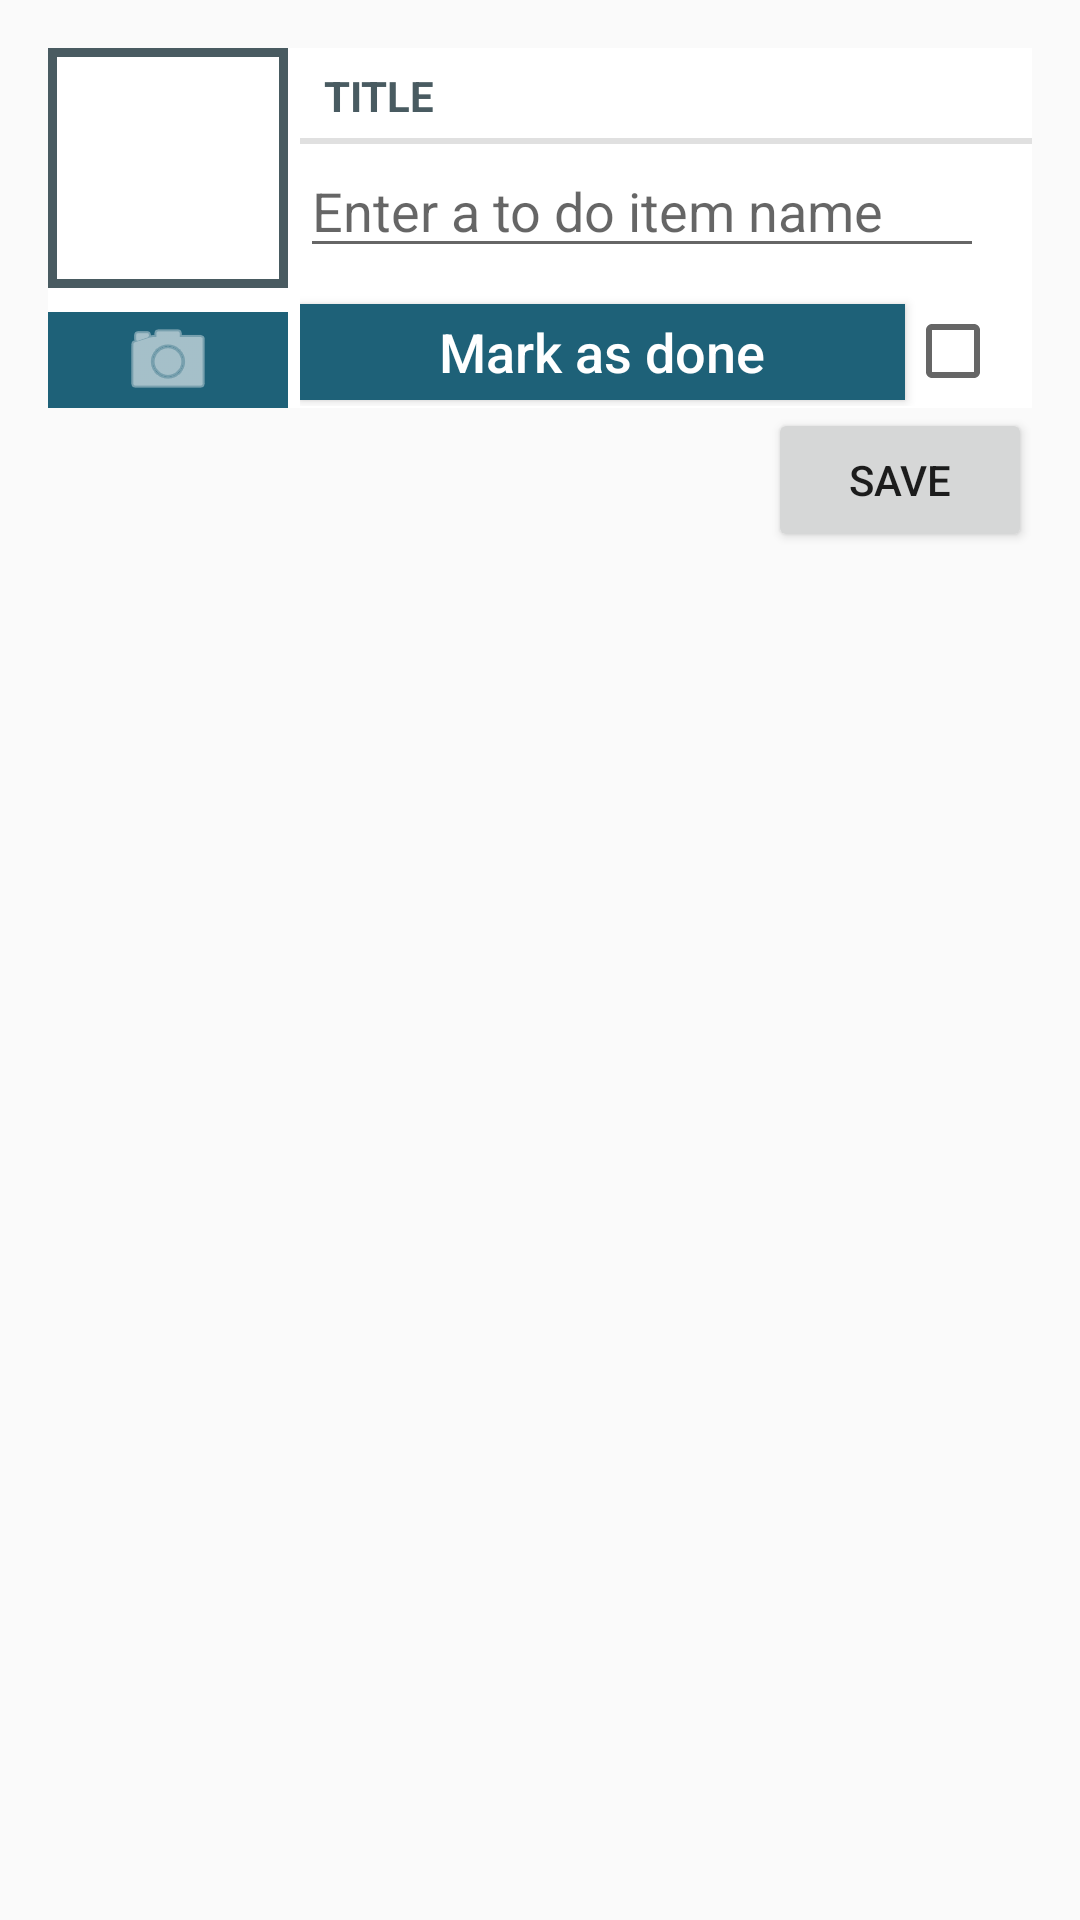

Here is an Android app screen rendered from its layout file. Give the layout XML and the strings, colors and styles it references.
<!-- AndroidManifest.xml: application theme AppTheme -->
<!-- res/layout/to_do_item_fragment.xml -->
<?xml version="1.0" encoding="utf-8"?>
<LinearLayout xmlns:android="http://schemas.android.com/apk/res/android"
              android:orientation="vertical"
              android:layout_width="match_parent"
              android:layout_height="match_parent">
    <include layout="@layout/view_photo_and_item"
             ></include>

    <Button
        android:layout_width="wrap_content"
        android:layout_height="wrap_content"
        android:text="Save"
        android:id="@+id/btnSaveToDo"
        android:layout_gravity="right"
        android:layout_marginRight="16dp"/>

</LinearLayout>
<!-- res/layout/view_photo_and_item.xml (included above) -->
<?xml version="1.0" encoding="utf-8"?>
<LinearLayout xmlns:android="http://schemas.android.com/apk/res/android"
              android:layout_marginTop="16dp"
              android:layout_marginLeft="16dp"
              android:layout_marginRight="16dp"
              android:background="@color/buttonTextColor"
              android:layout_width="match_parent"
              android:layout_height="wrap_content">
    <LinearLayout
        android:orientation="vertical"
        android:layout_marginRight="4dp"
        android:layout_width="wrap_content"
        android:layout_height="wrap_content">

        <ImageView
            android:id="@+id/todo_photo"
            android:layout_width="80dp"
            android:layout_height="80dp"
            android:scaleType="centerCrop"
            android:padding="2dp"
            android:background="@drawable/image_view_border"/>
        <ImageButton
            android:id="@+id/todo_camera"
            style="@style/ButtonAction"
            android:layout_width="match_parent"
            android:layout_height="wrap_content"
            android:layout_marginTop="8dp"
            android:src="@android:drawable/ic_menu_camera"/>
    </LinearLayout>

    <LinearLayout
        android:layout_width="wrap_content"
        android:layout_height="wrap_content"
        android:orientation="vertical"
        android:layout_weight="1">

        <TextView
            android:layout_width="match_parent"
            android:layout_height="wrap_content"
            android:textColor="@color/darkGray"
            android:text="@string/to_do_title"
            style="?android:listSeparatorTextViewStyle"/>
        <EditText
            android:id="@+id/todo_item_title"
            android:layout_width="match_parent"
            android:layout_height="wrap_content"
            android:layout_marginRight="16dp"
            android:maxLength="140"
            android:singleLine="true"
            android:imeOptions="actionDone"
            android:hint="@string/to_do_hint"/>
        <LinearLayout
            android:layout_weight="1"
            android:orientation="horizontal"
            android:layout_width="match_parent"
            android:layout_height="wrap_content">
            <Button
                style="@style/ButtonAction"
                android:id="@+id/todo_item_donebutton"
                android:layout_marginBottom="2dp"
                android:layout_marginTop="12dp"
                android:textColorHint="@color/buttonTextColor"
                android:hint="Mark as done"
                android:layout_weight="9"
                android:layout_width="wrap_content"
                android:layout_height="32dp"/>

            <CheckBox
                android:id="@+id/todo_item_checkbox"
                android:layout_weight="1"
                android:layout_marginTop="10dp"
                android:layout_width="wrap_content"
                android:layout_height="wrap_content"/>

        </LinearLayout>


    </LinearLayout>

</LinearLayout>
<!-- resources referenced by this layout -->
<resources>
  <color name="buttonTextColor">#FFFFFF</color>
  <color name="darkGray">#495B61</color>
  <!-- drawable image_view_border (drawable) -->
  <?xml version="1.0" encoding="utf-8"?>
  <shape xmlns:android="http://schemas.android.com/apk/res/android">
  
      <solid android:color="@color/buttonTextColor"/>
      <stroke android:width="3dp" android:color="@color/darkGray"/>
      <padding android:left="1dp" android:bottom="1dp" android:right="1dp" android:top="1dp"/>
  
  </shape>
  <string name="to_do_hint">Enter a to do item name</string>
  <string name="to_do_title">Title</string>
  <style name="ButtonAction" parent="@android:style/TextAppearance.Medium">
          <item name="android:textColor">@color/buttonTextColor</item>
          <item name="android:background">@color/buttonBackground</item>
          <item name="android:tint">@color/buttonTextColor</item>
          <item name="android:layout_width">match_parent</item>
          <item name="android:layout_height">wrap_content</item>
      </style>
  <style name="AppTheme" parent="Theme.AppCompat.Light.DarkActionBar">
          
          <item name="colorPrimary">@color/buttonBackground</item>
          <item name="colorPrimaryDark">@color/buttonBackground</item>
          <item name="colorAccent">@color/colorAccent</item>
      </style>
  <color name="buttonBackground">#1E6178</color>
  <color name="colorAccent">#20586B</color>
</resources>
